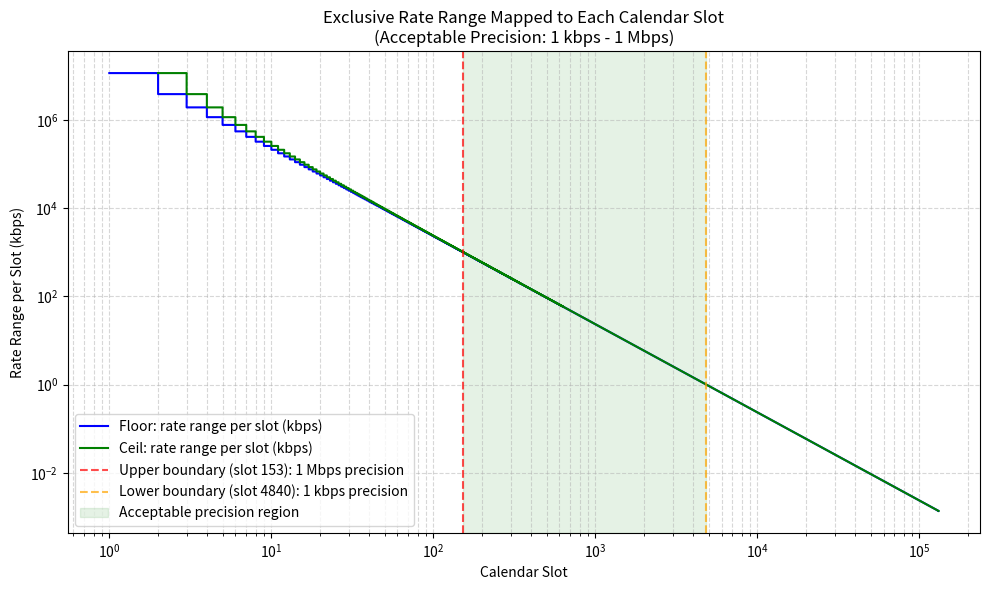
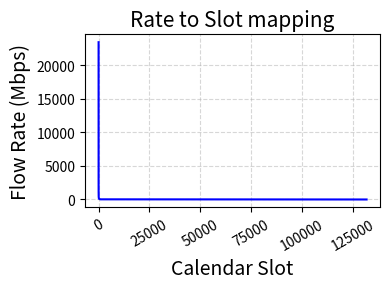
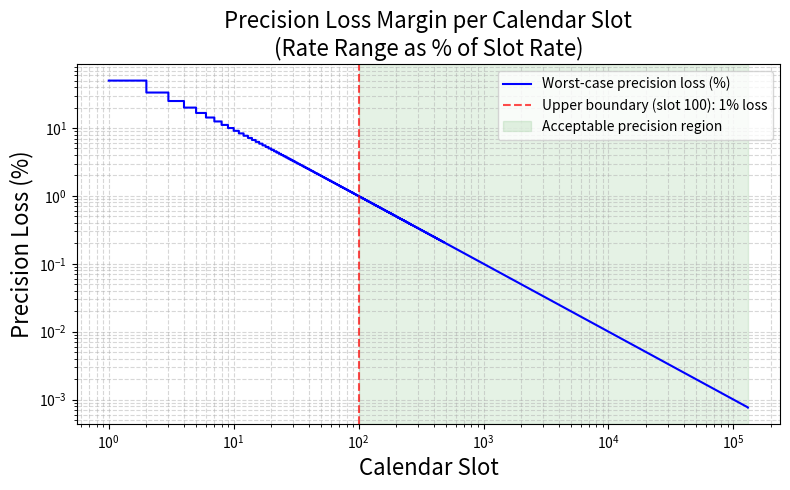

Here is the Python script that generated these plots, in order:
import numpy as np
import matplotlib.pyplot as plt

NUM_SLOTS = 131072
MAX_RATE = 23437500000

slots = np.arange(1, NUM_SLOTS + 1)

# Floor mapping: range of rates that map to slot n
range_floor = MAX_RATE / slots - MAX_RATE / (slots + 1)

# Ceil mapping: range of rates that map to slot n
range_ceil = np.zeros_like(slots, dtype=float)
range_ceil[1:] = MAX_RATE / (slots[1:] - 1) - MAX_RATE / slots[1:]
range_ceil[0] = np.nan  # slot 1 has no lower slot

# Convert to kbps
range_floor /= 1e3
range_ceil /= 1e3

# Find boundaries of acceptable precision region (1 kbps < range < 1000 kbps)
# Find where range_floor crosses 1000 kbps (upper boundary)
upper_boundary_idx = np.where(range_floor <= 1000)[0]
if len(upper_boundary_idx) > 0:
    upper_boundary_slot = slots[upper_boundary_idx[0]]
else:
    upper_boundary_slot = None

# Find where range_floor crosses 1 kbps (lower boundary)
lower_boundary_idx = np.where(range_floor >= 1)[0]
if len(lower_boundary_idx) > 0:
    lower_boundary_slot = slots[lower_boundary_idx[-1]]
else:
    lower_boundary_slot = None

plt.figure(figsize=(10, 6))
plt.step(
    slots,
    range_floor,
    label="Floor: rate range per slot (kbps)",
    color="blue",
    where="post",
)
plt.step(
    slots,
    range_ceil,
    label="Ceil: rate range per slot (kbps)",
    color="green",
    where="post",
)

# Add boundary lines for acceptable precision region
if upper_boundary_slot:
    plt.axvline(
        upper_boundary_slot,
        color="red",
        linestyle="--",
        alpha=0.7,
        label=f"Upper boundary (slot {upper_boundary_slot}): 1 Mbps precision",
    )
if lower_boundary_slot:
    plt.axvline(
        lower_boundary_slot,
        color="orange",
        linestyle="--",
        alpha=0.7,
        label=f"Lower boundary (slot {lower_boundary_slot}): 1 kbps precision",
    )

# Highlight acceptable precision region
if upper_boundary_slot and lower_boundary_slot:
    plt.axvspan(
        upper_boundary_slot,
        lower_boundary_slot,
        alpha=0.1,
        color="green",
        label="Acceptable precision region",
    )

plt.xlabel("Calendar Slot")
plt.ylabel("Rate Range per Slot (kbps)")
plt.title(
    "Exclusive Rate Range Mapped to Each Calendar Slot\n(Acceptable Precision: 1 kbps - 1 Mbps)"
)
plt.xscale("log")
plt.yscale("log")
plt.grid(True, which="both", linestyle="--", alpha=0.5)
plt.legend()
plt.tight_layout()
plt.show()

# Simple plot: Rate to slot translation (linear scale)
rates = np.linspace(178e3, MAX_RATE, 1000)  # 1 kbps to MAX_RATE
slots_floor = np.floor(MAX_RATE / rates)
slots_ceil = np.ceil(MAX_RATE / rates)

plt.figure(figsize=(4, 3))
plt.plot(slots_floor, rates / 1e6, color="blue")
# plt.plot(rates / 1e6, slots_ceil, label="Ceil rounding", color="green", linestyle="--")
plt.xlabel("Calendar Slot", fontsize=14)
plt.ylabel("Flow Rate (Mbps)", fontsize=14)
plt.title("Rate to Slot mapping", fontsize=15)
plt.grid(True, linestyle="--", alpha=0.5)
plt.xticks(rotation=30)
plt.tight_layout()
plt.show()

# Second plot: Precision loss margin as percentage
slot_rates_kbps = (MAX_RATE / slots) / 1e3  # Rate corresponding to each slot in kbps
precision_loss_floor = (range_floor / slot_rates_kbps) * 100  # Percentage loss
# precision_loss_ceil = (range_ceil / slot_rates_kbps) * 100  # Percentage loss

plt.figure(figsize=(8, 5))
plt.step(
    slots,
    precision_loss_floor,
    label="Worst-case precision loss (%)",
    color="blue",
    where="post",
)
"""
plt.step(
    slots,
    precision_loss_ceil,
    label="Ceil: precision loss (%)",
    color="green",
    where="post",
)
"""

# Add boundary lines for acceptable precision region (same slots as before)
if upper_boundary_slot:
    upper_loss = (1000 / (MAX_RATE / upper_boundary_slot / 1e3)) * 100
    plt.axvline(
        100,
        color="red",
        linestyle="--",
        alpha=0.7,
        label=f"Upper boundary (slot 100): 1% loss",
    )
    """
if lower_boundary_slot:
    lower_loss = (1 / (MAX_RATE / lower_boundary_slot / 1e3)) * 100
    plt.axvline(
        lower_boundary_slot,
        color="orange",
        linestyle="--",
        alpha=0.7,
        label=f"Lower boundary (slot {lower_boundary_slot}): {lower_loss:.4f}% loss",
    )
    """
# Highlight acceptable precision region
if upper_boundary_slot and lower_boundary_slot:
    plt.axvspan(
        100,
        131072,
        alpha=0.1,
        color="green",
        label="Acceptable precision region",
    )

plt.xlabel("Calendar Slot", fontsize=16)
plt.ylabel("Precision Loss (%)", fontsize=16)
plt.title(
    "Precision Loss Margin per Calendar Slot\n(Rate Range as % of Slot Rate)",
    fontsize=16,
)
plt.xscale("log")
plt.yscale("log")
plt.grid(True, which="both", linestyle="--", alpha=0.5)
plt.legend()
plt.tight_layout()
plt.show()
